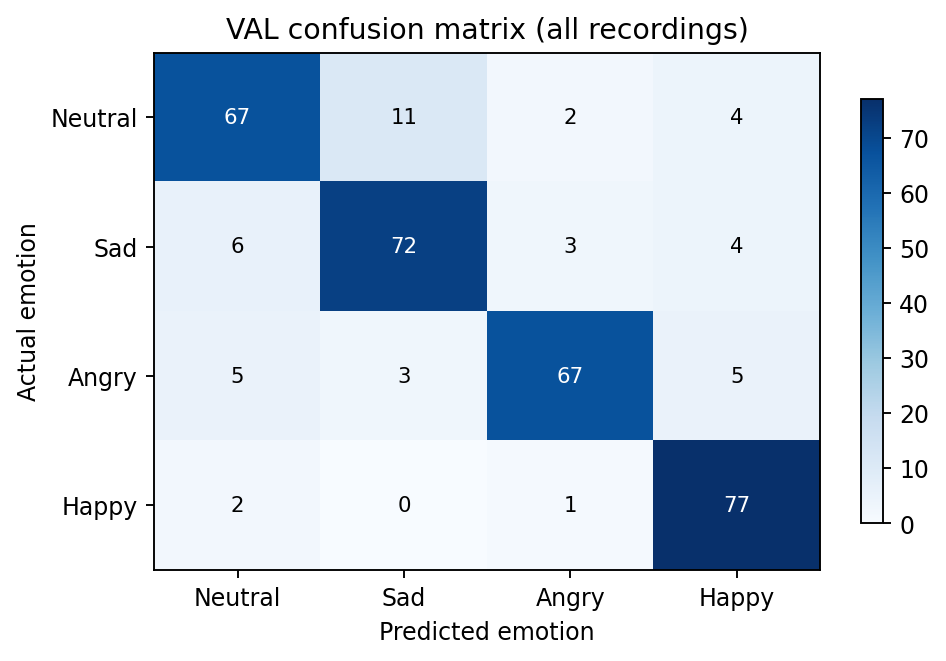

Data behind this chart, as committed beside it:
, Neutral, Sad, Angry, Happy
Neutral, 67, 11, 2, 4
Sad, 6, 72, 3, 4
Angry, 5, 3, 67, 5
Happy, 2, 0, 1, 77
